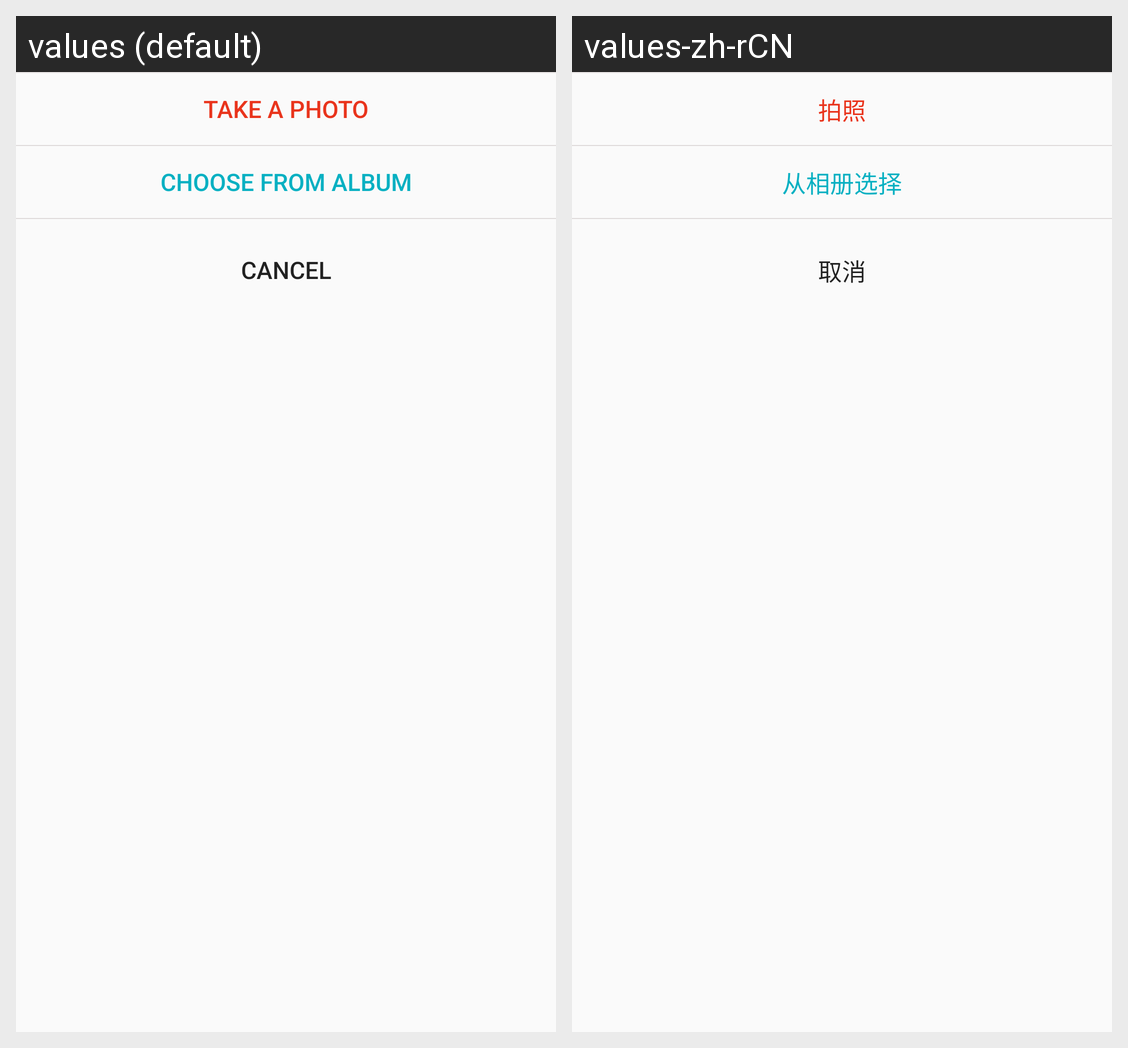

The same Android screen rendered under two of its app's locales, left to right. List the strings drawn on it with the default value and each locale's translation.
Android screen res/layout/dialog_choose.xml rendered under 2 locales, left to right: values (default), values-zh-rCN. Device: Nexus 5 (rendered at 1080×1920; each locale shown at half size, 540×960, under a caption strip naming it); theme AppTheme.
Strings drawn on this screen, with the default value and each locale's value (text and hints the layout hard-codes, and strings that could not be matched under every locale, appear in the picture but are not listed):

choose_image_take_photo
  values: Take a photo
  values-zh-rCN: 拍照

choose_image_from_album
  values: Choose from album
  values-zh-rCN: 从相册选择

dialog_negative
  values: Cancel
  values-zh-rCN: 取消
